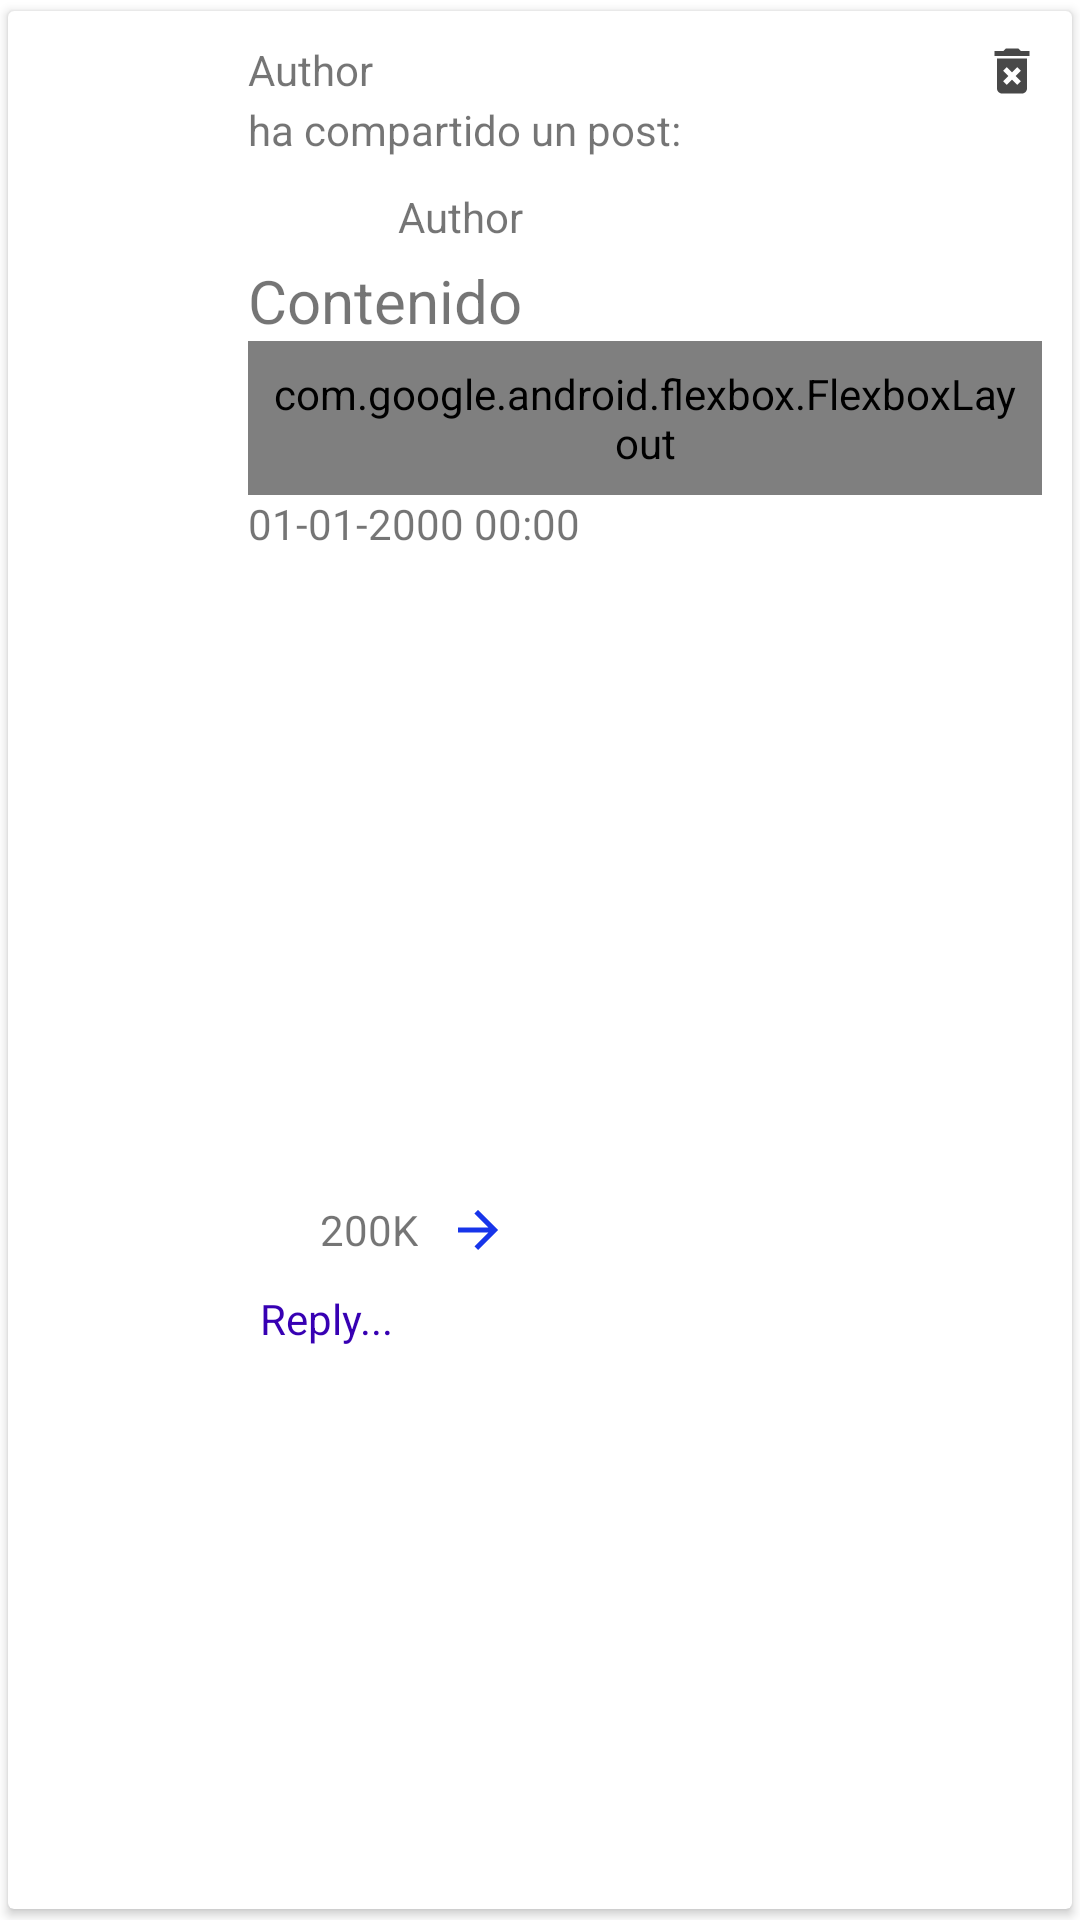

Reconstruct the res/layout file that produces this screen, plus the resources it refers to.
<!-- AndroidManifest.xml: application theme Theme.SocialAppWrite -->
<!-- res/layout/viewholder_post.xml -->
<?xml version="1.0" encoding="utf-8"?>
<androidx.cardview.widget.CardView
    xmlns:android="http://schemas.android.com/apk/res/android"
    xmlns:app="http://schemas.android.com/apk/res-auto"
    android:layout_width="match_parent"
    android:layout_height="wrap_content"
    app:cardUseCompatPadding="true">
    <LinearLayout
        android:orientation="horizontal"
        android:layout_width="match_parent"
        android:layout_height="wrap_content"
        android:padding="10dp">

        <FrameLayout
            android:layout_width="wrap_content"
            android:layout_height="wrap_content">

            <ImageView
                android:id="@+id/photoImageView"
                android:layout_width="60dp"
                android:layout_height="wrap_content"
                android:adjustViewBounds="true"
                app:srcCompat="@drawable/user" />
            <ImageView
                android:id="@+id/smallPhotoImageView"
                android:layout_width="30dp"
                android:layout_height="wrap_content"
                android:adjustViewBounds="true"
                app:srcCompat="@drawable/user"
                android:visibility="gone"/>
        </FrameLayout>
        <LinearLayout
            android:layout_width="match_parent"
            android:layout_height="wrap_content"
            android:orientation="vertical"
            android:paddingStart="10dp">
            <LinearLayout
                android:layout_width="match_parent"
                android:layout_height="wrap_content">
                <TextView
                    android:id="@+id/authorTextView"
                    style="@style/Base.TextAppearance.AppCompat.Small"
                    android:layout_width="0dp"
                    android:layout_weight="1"
                    android:layout_height="wrap_content"
                    android:gravity="center_vertical"
                    android:text="Author"/>
                <ImageView
                    android:id="@+id/deleteImageView"
                    android:layout_width="20dp"
                    android:layout_height="wrap_content"
                    android:adjustViewBounds="true"
                    android:layout_gravity="end"
                    app:srcCompat="@drawable/delete" />
            </LinearLayout>
            <LinearLayout
                android:id="@+id/originalAuthorInfo"
                android:layout_width="match_parent"
                android:layout_height="wrap_content"
                android:orientation="vertical">
                <TextView
                    style="@style/Base.TextAppearance.AppCompat.Small"
                    android:layout_width="wrap_content"
                    android:layout_height="wrap_content"
                    android:gravity="center_vertical"
                    android:text="ha compartido un post:"/>
                <LinearLayout
                    android:layout_width="match_parent"
                    android:layout_height="wrap_content"
                    android:layout_marginTop="10dp"
                    android:orientation="horizontal"
                    android:paddingStart="10dp">
                    <ImageView
                        android:id="@+id/originalAuthorPhotoImageView"
                        android:layout_width="30dp"
                        android:layout_height="wrap_content"
                        android:adjustViewBounds="true"
                        app:srcCompat="@drawable/user"
                        />
                    <TextView
                        android:id="@+id/originalAuthorTextView"
                        style="@style/Base.TextAppearance.AppCompat.Small"
                        android:layout_width="wrap_content"
                        android:layout_height="wrap_content"
                        android:layout_marginStart="10dp"
                        android:gravity="center_vertical"
                        android:text="Author"/>
                </LinearLayout>
            </LinearLayout>
            <TextView
                android:id="@+id/contentTextView"
                android:textSize="20sp"
                android:layout_width="wrap_content"
                android:layout_height="wrap_content"
                android:layout_marginTop="5dp"
                android:text="Contenido"/>
            
            <com.google.android.flexbox.FlexboxLayout
                xmlns:android="http://schemas.android.com/apk/res/android"
                xmlns:app="http://schemas.android.com/apk/res-auto"
                android:id="@+id/hashtagsFlexboxLayout"
                android:layout_width="match_parent"
                android:layout_height="wrap_content"
                app:flexWrap="wrap"
                app:alignItems="center"
                app:justifyContent="flex_start"
                android:padding="8dp"/>
            <TextView
                android:id="@+id/timeTextView"
                style="@style/Base.TextAppearance.AppCompat.Small"
                android:layout_width="wrap_content"
                android:layout_height="wrap_content"
                android:gravity="center_vertical"
                android:text="01-01-2000 00:00"/>
            <ImageView
                android:id="@+id/mediaImage"
                android:layout_marginTop="10dp"
                android:layout_width="196dp"
                android:layout_height="196dp"
               android:adjustViewBounds="true"/>
            <LinearLayout
                android:id="@+id/likeLinearLayout"
                android:layout_marginTop="10dp"
                android:layout_width="wrap_content"
                android:layout_height="wrap_content"
                android:orientation="horizontal">
                <ImageView
                    android:id="@+id/likeImageView"
                    app:srcCompat="@drawable/like_on"
                    android:adjustViewBounds="true"
                    android:layout_width="20dp"
                    android:layout_height="wrap_content"
                    android:layout_gravity="center_vertical"/>
                <TextView
                    android:id="@+id/numLikesTextView"
                    android:layout_width="wrap_content"
                    android:layout_height="wrap_content"
                    android:layout_marginStart="4dp"
                    android:layout_gravity="center_vertical"
                    android:text="200K"/>
                <ImageView
                    android:id="@+id/shareImageView"
                    app:srcCompat="@drawable/share"
                    android:adjustViewBounds="true"
                    android:layout_marginStart="10dp"
                    android:layout_width="20dp"
                    android:layout_height="wrap_content"
                    android:layout_gravity="center_vertical"/>
            </LinearLayout>
            <TextView
                android:id="@+id/replyButton"
                android:layout_width="wrap_content"
                android:layout_height="wrap_content"
                android:layout_marginStart="4dp"
                android:layout_marginTop="10dp"
                android:layout_gravity="center_vertical"
                android:textColor="@color/purple_700"
                android:text="Reply..."/>
            <androidx.recyclerview.widget.RecyclerView
                android:id="@+id/commentsRecyclerView"
                android:layout_width="match_parent"
                android:layout_height="wrap_content"
                app:layoutManager="androidx.recyclerview.widget.LinearLayoutManager"/>
        </LinearLayout>
    </LinearLayout>
</androidx.cardview.widget.CardView>
<!-- resources referenced by this layout -->
<resources>
  <!-- drawable delete (drawable) -->
  <vector xmlns:android="http://schemas.android.com/apk/res/android" android:height="24dp" android:tint="#484848" android:viewportHeight="24" android:viewportWidth="24" android:width="24dp">
        
      <path android:fillColor="@android:color/white" android:pathData="M6,19c0,1.1 0.9,2 2,2h8c1.1,0 2,-0.9 2,-2L18,7L6,7v12zM8.46,11.88l1.41,-1.41L12,12.59l2.12,-2.12 1.41,1.41L13.41,14l2.12,2.12 -1.41,1.41L12,15.41l-2.12,2.12 -1.41,-1.41L10.59,14l-2.13,-2.12zM15.5,4l-1,-1h-5l-1,1L5,4v2h14L19,4z"/>
      
  </vector>
  <!-- drawable share (drawable) -->
  <vector xmlns:android="http://schemas.android.com/apk/res/android" android:autoMirrored="true" android:height="24dp" android:tint="#1735EA" android:viewportHeight="24" android:viewportWidth="24" android:width="24dp">
        
      <path android:fillColor="@android:color/white" android:pathData="M12,4l-1.41,1.41L16.17,11H4v2h12.17l-5.58,5.59L12,20l8,-8z"/>
      
  </vector>
  <style name="Theme.SocialAppWrite" parent="Theme.MaterialComponents.DayNight.DarkActionBar">
          
          <item name="colorPrimary">@color/purple_500</item>
          <item name="colorPrimaryVariant">@color/purple_700</item>
          <item name="colorOnPrimary">@color/white</item>
          
          <item name="colorSecondary">@color/teal_200</item>
          <item name="colorSecondaryVariant">@color/teal_700</item>
          <item name="colorOnSecondary">@color/black</item>
          
          <item name="android:statusBarColor">?attr/colorPrimaryVariant</item>
          
      </style>
  <!-- not gathered from this repository: default colours our renderer supplied (Android Studio template values) -->
  <color name="purple_500">#FF6200EE</color>
  <color name="purple_700">#FF3700B3</color>
  <color name="teal_200">#FF03DAC5</color>
  <color name="teal_700">#FF018786</color>
  <color name="black">#FF000000</color>
  <color name="white">#FFFFFFFF</color>
</resources>
